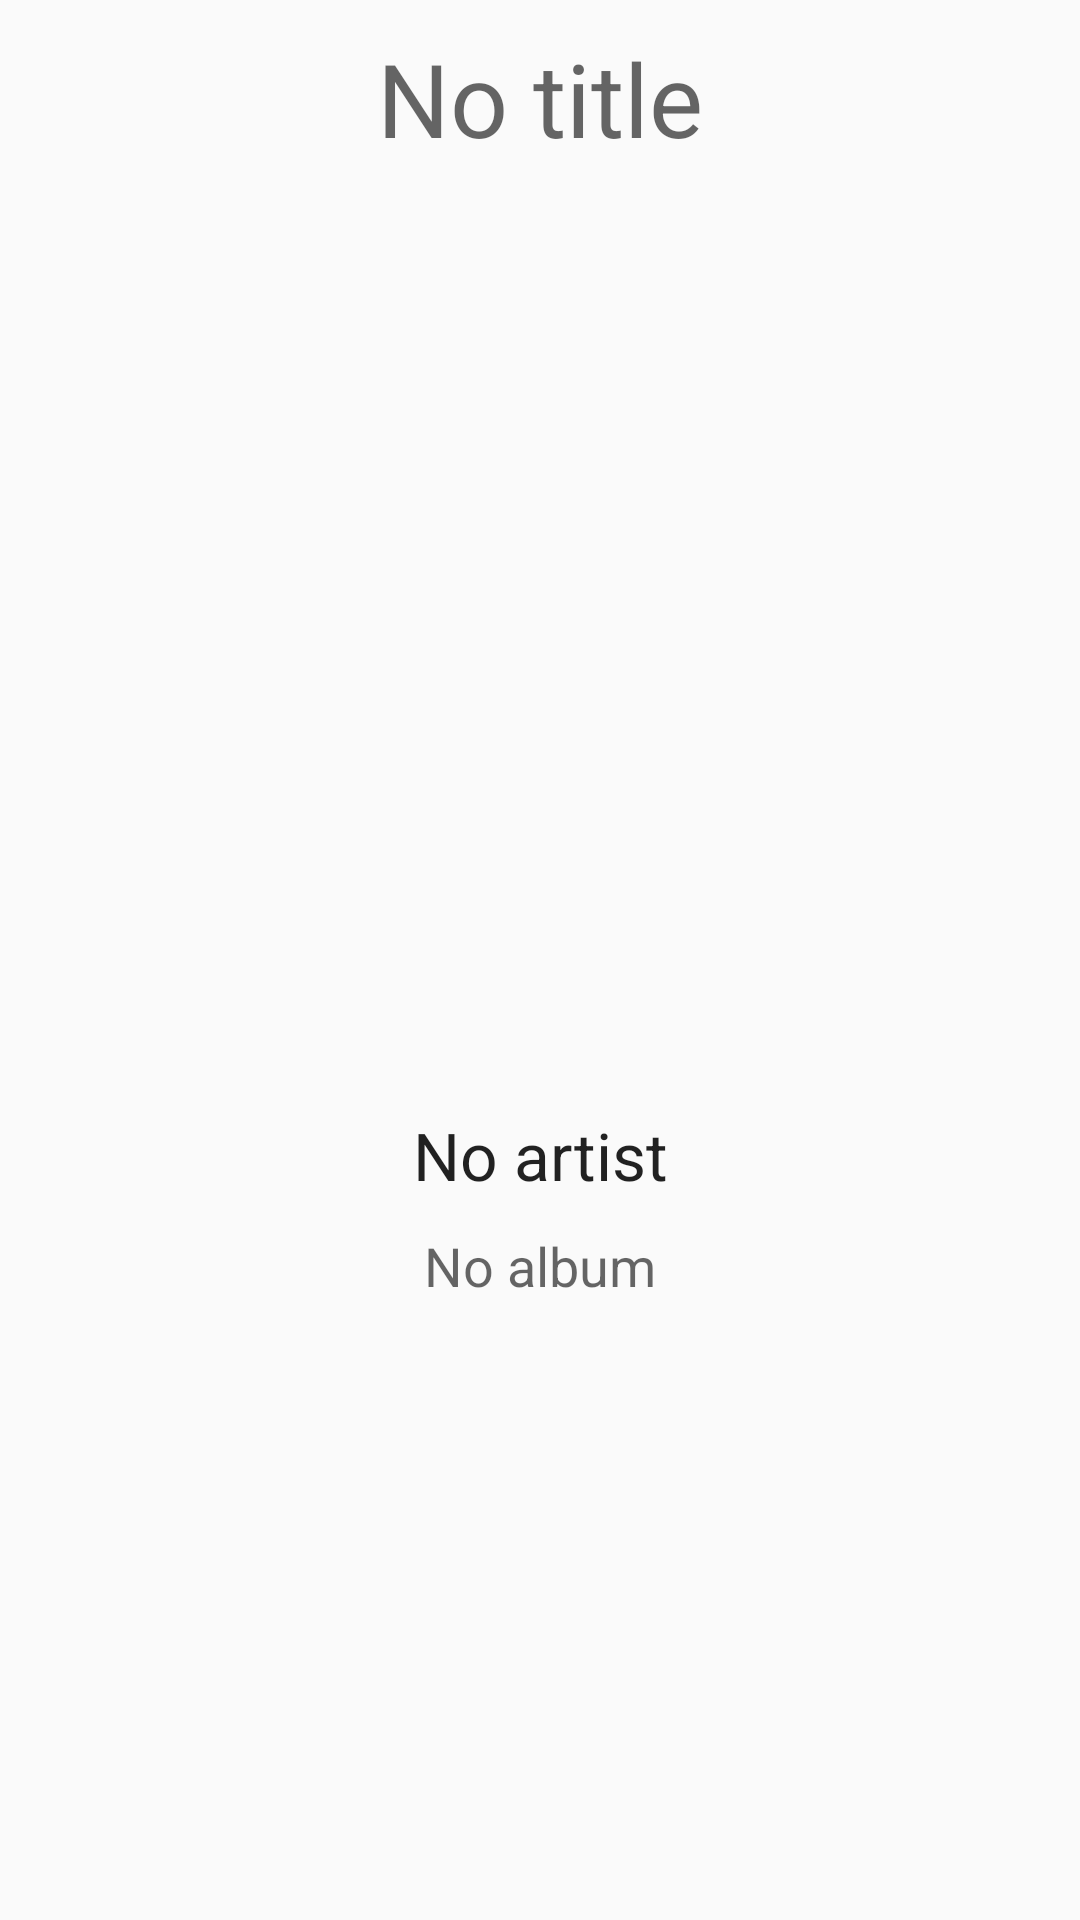

Android layout source for this screen:
<!-- AndroidManifest.xml: application theme AppTheme -->
<!-- res/layout/activity_recognized_song.xml -->
<?xml version="1.0" encoding="utf-8"?>
<android.support.constraint.ConstraintLayout xmlns:android="http://schemas.android.com/apk/res/android"
    xmlns:app="http://schemas.android.com/apk/res-auto"
    xmlns:tools="http://schemas.android.com/tools"
    android:layout_width="match_parent"
    android:layout_height="match_parent"
    android:background="@color/song_background"
    tools:context=".RecognizedSongActivity">

    <TextView
        android:id="@+id/titleText"
        android:layout_width="wrap_content"

        android:layout_height="wrap_content"
        android:padding="10dp"
        android:text="@string/unknownTitle"
        android:textAppearance="@style/Base.TextAppearance.AppCompat.Display1"
        app:layout_constraintEnd_toEndOf="parent"
        app:layout_constraintHorizontal_bias="0.5"
        app:layout_constraintStart_toStartOf="parent" />

    <ImageView
        android:id="@+id/coverView"
        android:src="@drawable/default_cover"

        android:layout_width="300dp"
        android:layout_height="300dp"
        android:adjustViewBounds="true"
        android:scaleType="fitCenter"
        app:layout_constraintTop_toBottomOf="@id/titleText"
        app:layout_constraintEnd_toEndOf="parent"
        app:layout_constraintHorizontal_bias="0.5"
        app:layout_constraintStart_toStartOf="parent"
    />


    <TextView
        android:id="@+id/artistText"
        android:text="@string/unknownArtist"

        android:textAppearance="@style/Base.TextAppearance.AppCompat.Large"
        android:padding="5dp"
        android:layout_width="wrap_content"
        android:layout_height="wrap_content"
        app:layout_constraintTop_toBottomOf="@id/coverView"
        app:layout_constraintEnd_toEndOf="parent"
        app:layout_constraintHorizontal_bias="0.5"
        app:layout_constraintStart_toStartOf="parent"
    />

    <TextView
        android:id="@+id/albumText"
        android:text="@string/unknownAlbum"

        android:textAppearance="@style/Base.TextAppearance.AppCompat.Medium"
        android:padding="5dp"
        android:layout_width="wrap_content"
        android:layout_height="wrap_content"
        app:layout_constraintTop_toBottomOf="@id/artistText"
        app:layout_constraintEnd_toEndOf="parent"
        app:layout_constraintHorizontal_bias="0.5"
        app:layout_constraintStart_toStartOf="parent"
    />

    <TextView
        android:id="@+id/yearText"
        android:textAppearance="@style/Base.TextAppearance.AppCompat.Body1"
        android:padding="5dp"
        android:layout_width="wrap_content"
        android:layout_height="wrap_content"
        app:layout_constraintTop_toBottomOf="@id/albumText"
        app:layout_constraintEnd_toEndOf="parent"
        app:layout_constraintHorizontal_bias="0.5"
        app:layout_constraintStart_toStartOf="parent"
    />

    <TextView
        android:id="@+id/genreText"
        android:textAppearance="@style/Base.TextAppearance.AppCompat.Body1"
        android:padding="5dp"
        android:layout_width="wrap_content"
        android:layout_height="wrap_content"
        app:layout_constraintTop_toBottomOf="@id/yearText"
        app:layout_constraintEnd_toEndOf="parent"
        app:layout_constraintHorizontal_bias="0.5"
        app:layout_constraintStart_toStartOf="parent"
    />

</android.support.constraint.ConstraintLayout>
<!-- resources referenced by this layout -->
<resources>
  <string name="unknownAlbum">No album</string>
  <string name="unknownArtist">No artist</string>
  <string name="unknownTitle">No title</string>
  <style name="AppTheme" parent="Theme.AppCompat.Light.DarkActionBar">
          
          <item name="colorPrimary">@color/colorPrimary</item>
          <item name="colorPrimaryDark">@color/colorPrimaryDark</item>
          <item name="colorAccent">@color/colorAccent</item>
  
          <item name="windowActionBar">false</item>
          <item name="windowNoTitle">true</item>
          <item name="android:windowFullscreen">true</item>
      </style>
  <color name="colorPrimary">#3F51B5</color>
  <color name="colorPrimaryDark">#303F9F</color>
  <color name="colorAccent">#FF4081</color>
</resources>
